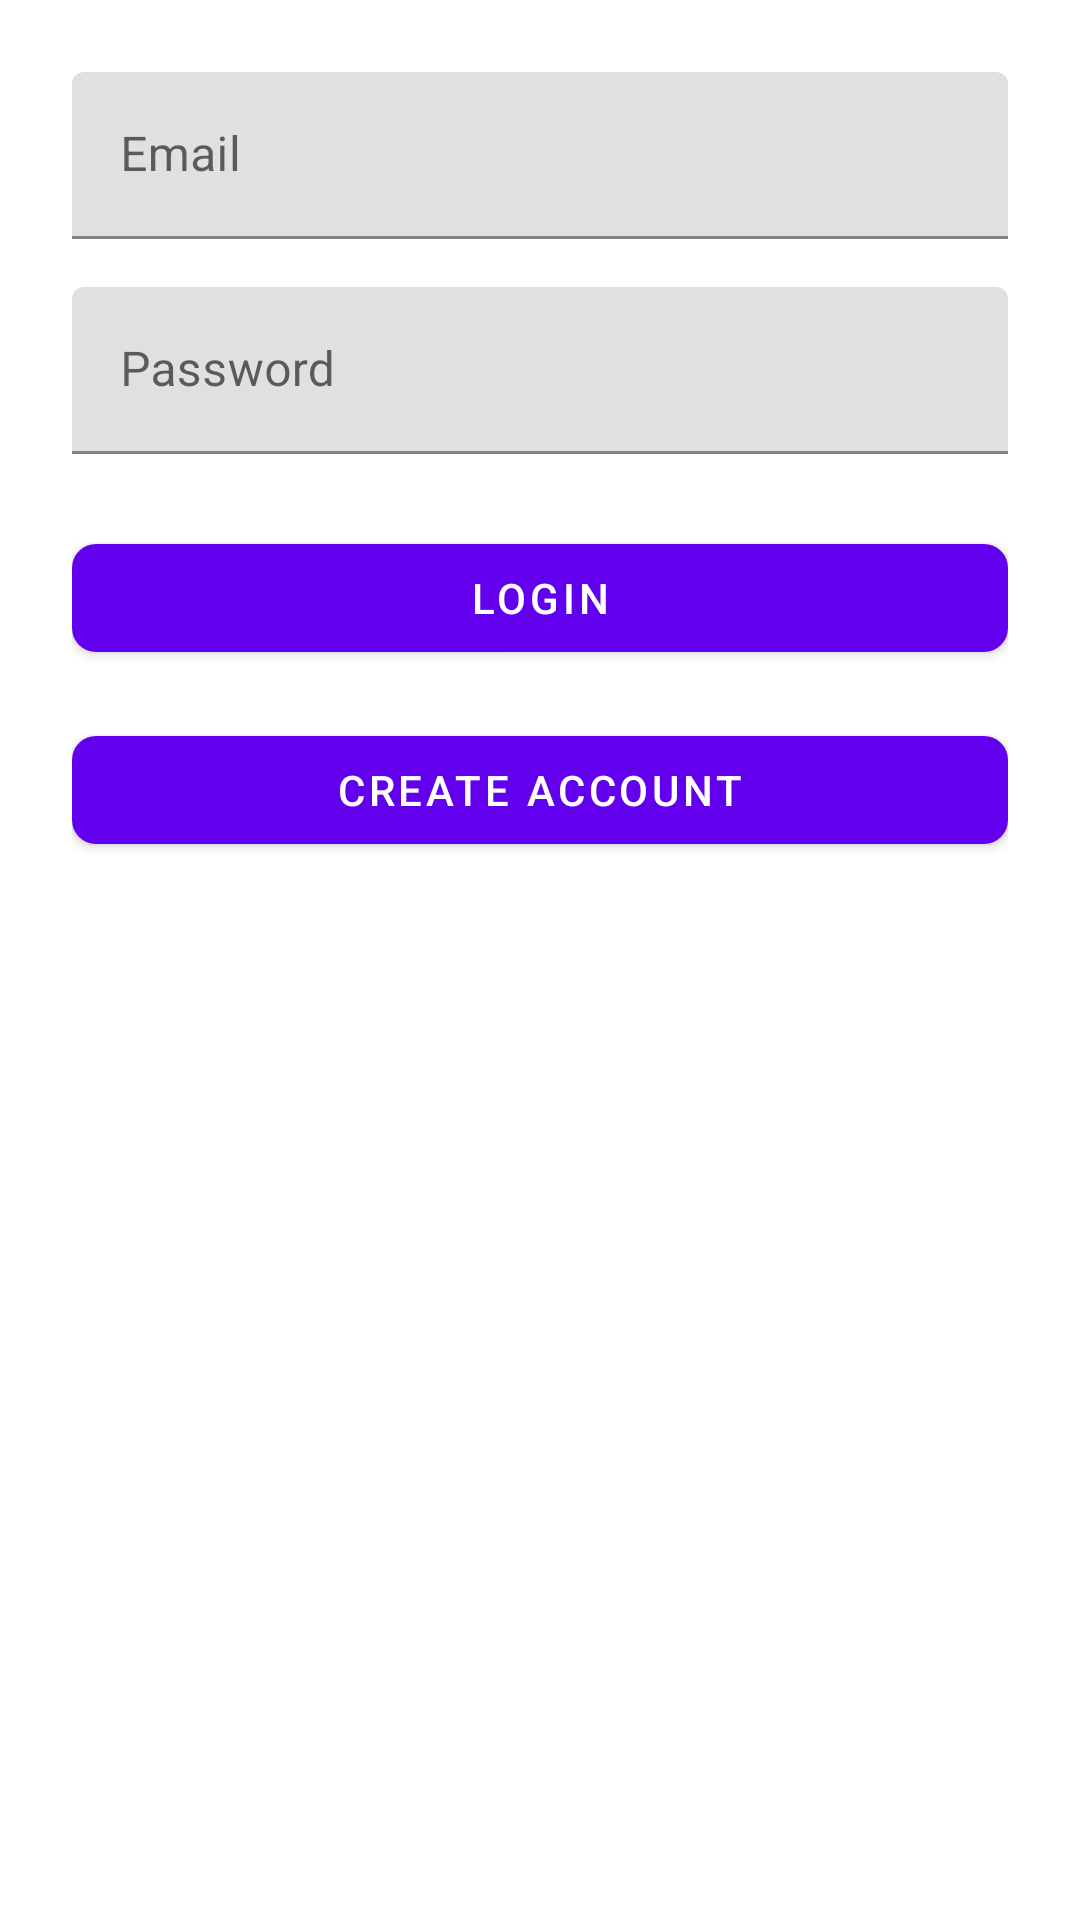

Write the Android layout XML for this screen, with the resource values it uses.
<!-- AndroidManifest.xml: application theme Theme.ConsentApp -->
<!-- res/layout/activity_login.xml -->
<?xml version="1.0" encoding="utf-8"?>
<LinearLayout xmlns:android="http://schemas.android.com/apk/res/android"
    xmlns:app="http://schemas.android.com/apk/res-auto"
    android:layout_width="match_parent"
    android:layout_height="match_parent"
    android:orientation="vertical"
    android:padding="24dp">

    <com.google.android.material.textfield.TextInputLayout
        android:layout_width="match_parent"
        android:layout_height="wrap_content"
        android:layout_marginBottom="16dp">

        <com.google.android.material.textfield.TextInputEditText
            android:id="@+id/etEmail"
            android:layout_width="match_parent"
            android:layout_height="wrap_content"
            android:hint="Email"
            android:inputType="textEmailAddress"/>
    </com.google.android.material.textfield.TextInputLayout>

    <com.google.android.material.textfield.TextInputLayout
        android:layout_width="match_parent"
        android:layout_height="wrap_content"
        android:layout_marginBottom="24dp">

        <com.google.android.material.textfield.TextInputEditText
            android:id="@+id/etPassword"
            android:layout_width="match_parent"
            android:layout_height="wrap_content"
            android:hint="Password"
            android:inputType="textPassword"/>
    </com.google.android.material.textfield.TextInputLayout>

    <com.google.android.material.button.MaterialButton
        android:id="@+id/btnLogin"
        android:layout_width="match_parent"
        android:layout_height="wrap_content"
        android:text="Login"
        app:cornerRadius="8dp"/>

    <com.google.android.material.button.MaterialButton
        android:id="@+id/btnRegister"
        android:layout_width="match_parent"
        android:layout_height="wrap_content"
        android:text="Create Account"
        app:cornerRadius="8dp"
        android:layout_marginTop="16dp"/>

    <ProgressBar
        android:id="@+id/progressBar"
        android:layout_width="wrap_content"
        android:layout_height="wrap_content"
        android:layout_gravity="center"
        android:visibility="gone"/>

</LinearLayout>
<!-- resources referenced by this layout -->
<resources>
  <style name="Theme.ConsentApp" parent="Theme.MaterialComponents.DayNight.DarkActionBar">
          
          <item name="colorPrimary">@color/purple_500</item>
          <item name="colorPrimaryVariant">@color/purple_700</item>
          <item name="colorOnPrimary">@color/white</item>
          
          <item name="colorSecondary">@color/teal_200</item>
          <item name="colorSecondaryVariant">@color/teal_700</item>
          <item name="colorOnSecondary">@color/black</item>
          
          <item name="android:statusBarColor">?attr/colorPrimaryVariant</item>
          
      </style>
  <color name="purple_500">#FF6200EE</color>
  <color name="purple_700">#FF3700B3</color>
  <color name="white">#FFFFFF</color>
  <color name="teal_200">#FF03DAC5</color>
  <color name="teal_700">#FF018786</color>
  <color name="black">#FF000000</color>
</resources>
